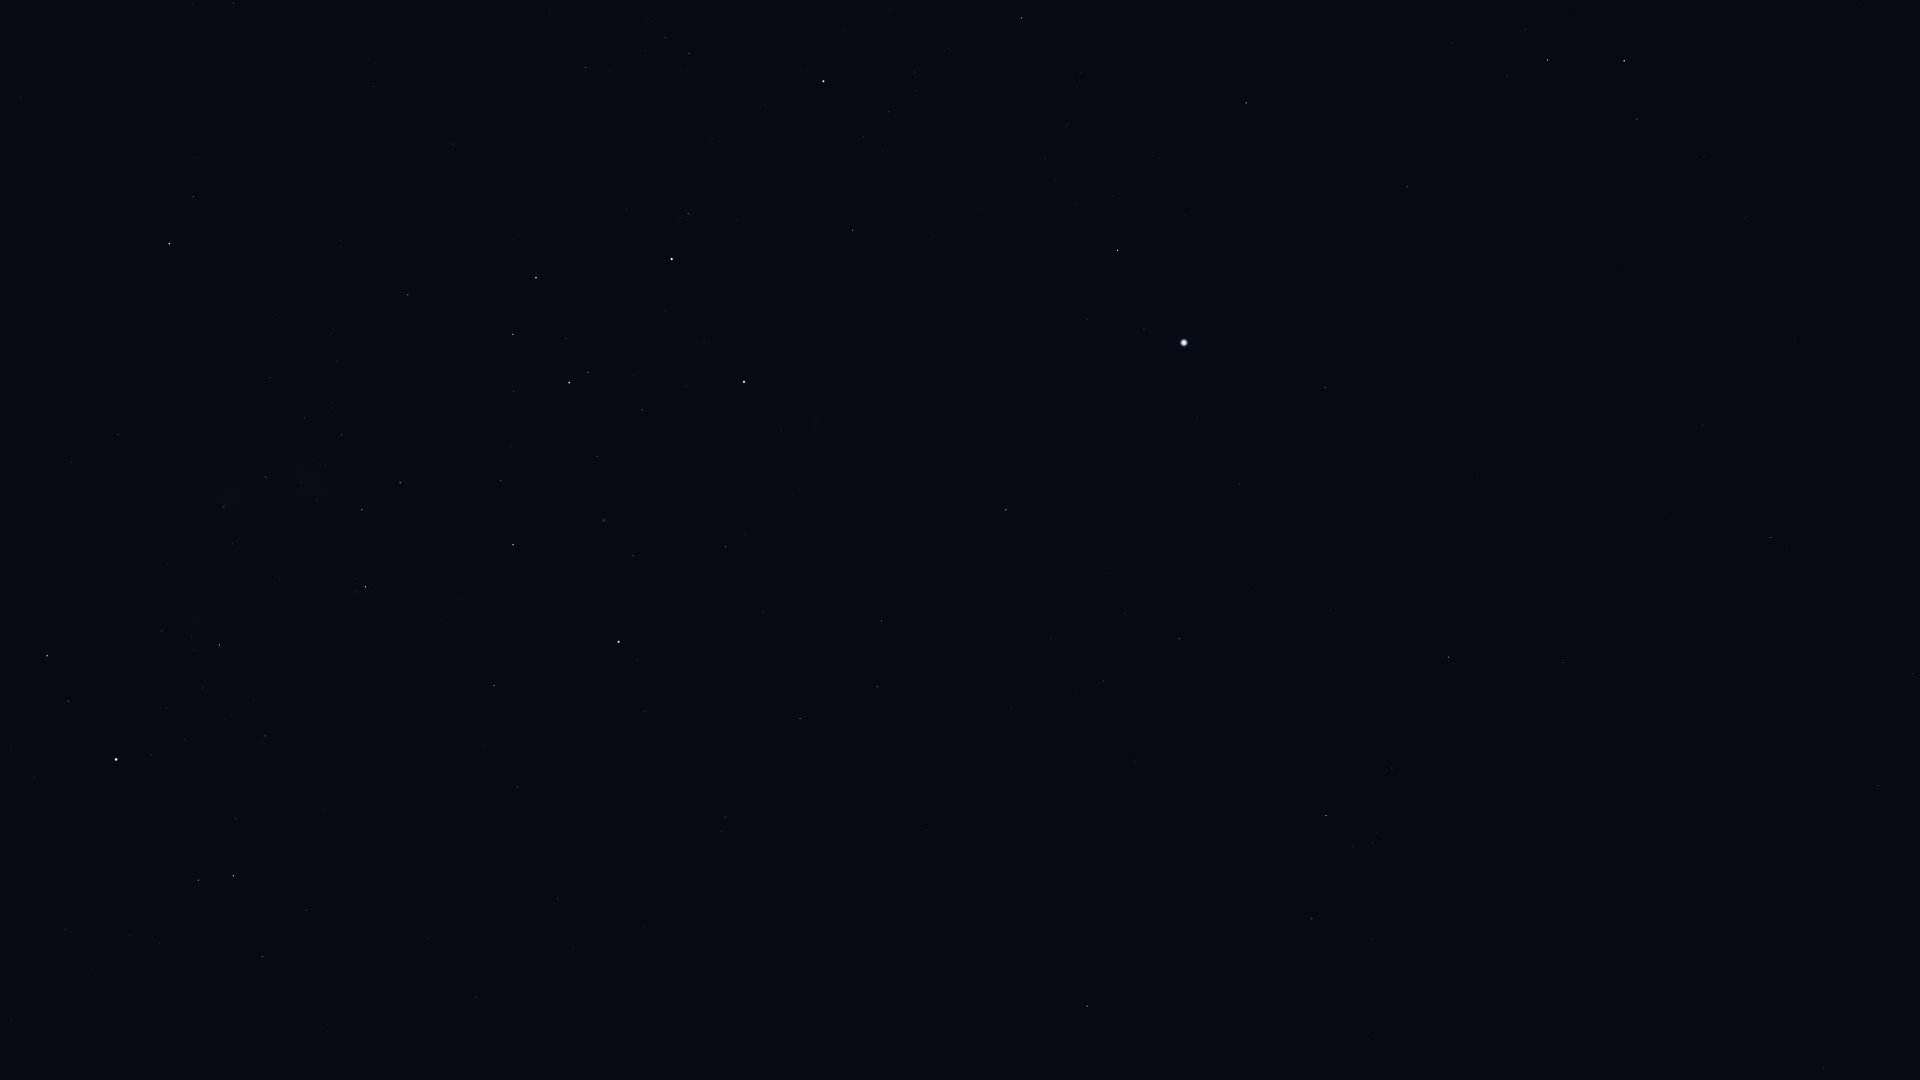

Values plotted in this chart, from the file beside it:
Star_ID, Name, X, Y
11407, HIP 11407, 1823, 1068
12484, HIP 12484, 1628, 1042
14240, HIP 14240, 1476, 992
15510, HIP 15510, 1878, 786
17096, Tupi, 1600, 808
17440, HIP 17440, 1312, 919
17678, HIP 17678, 1087, 1006
18597, HIP 18597, 1373, 843
19747, HIP 19747, 1771, 538
19780, HIP 19780, 1326, 815
19893, HIP 19893, 1563, 663
19921, HIP 19921, 1392, 768
21060, HIP 21060, 1667, 512
21281, HIP 21281, 1448, 657
21770, HIP 21770, 1702, 425
21861, HIP 21861, 1795, 338
21949, HIP 21949, 1108, 873
25859, HIP 25859, 1637, 119
25918, HIP 25918, 949, 898
26069, HIP 26069, 1179, 639
26380, Bubup, 988, 844
26634, Phact, 1624, 61
27100, HIP 27100, 1104, 681
27321, HIP 27321, 1325, 388
27530, HIP 27530, 1240, 484
27628, Wazn, 1548, 60
27890, HIP 27890, 1125, 613
28199, HIP 28199, 1526, 29
28328, HIP 28328, 1407, 187
29034, Elkurud, 1453, 43
30438, Canopus, 1184, 343
31685, HIP 31685, 1246, 103
31895, Nosaxa, 1177, 220
32607, HIP 32607, 1006, 510
32768, HIP 32768, 1118, 250
34481, HIP 34481, 877, 687
35228, HIP 35228, 881, 621
36377, HIP 36377, 1022, 18
37284, Ceibo, 773, 859
37504, HIP 37504, 800, 719
38041, Tapecue, 879, 268
39794, HIP 39794, 763, 612
40702, HIP 40702, 725, 817
41037, Avior, 744, 382
41312, HIP 41312, 725, 547
42536, HIP 42536, 688, 214
42568, HIP 42568, 687, 386
42913, Alsephina, 672, 259
44382, HIP 44382, 633, 556
45080, HIP 45080, 588, 372
45238, Miaplacidus, 619, 642
45556, Aspidiske, 569, 383
45941, Markeb, 536, 278
48235, Natasha, 401, 168
48774, HIP 48774, 408, 295
50099, HIP 50099, 494, 685
50191, HIP 50191, 234, 3
50371, HIP 50371, 400, 483
51232, HIP 51232, 342, 435
51839, HIP 51839, 557, 899
... 20 more rows
